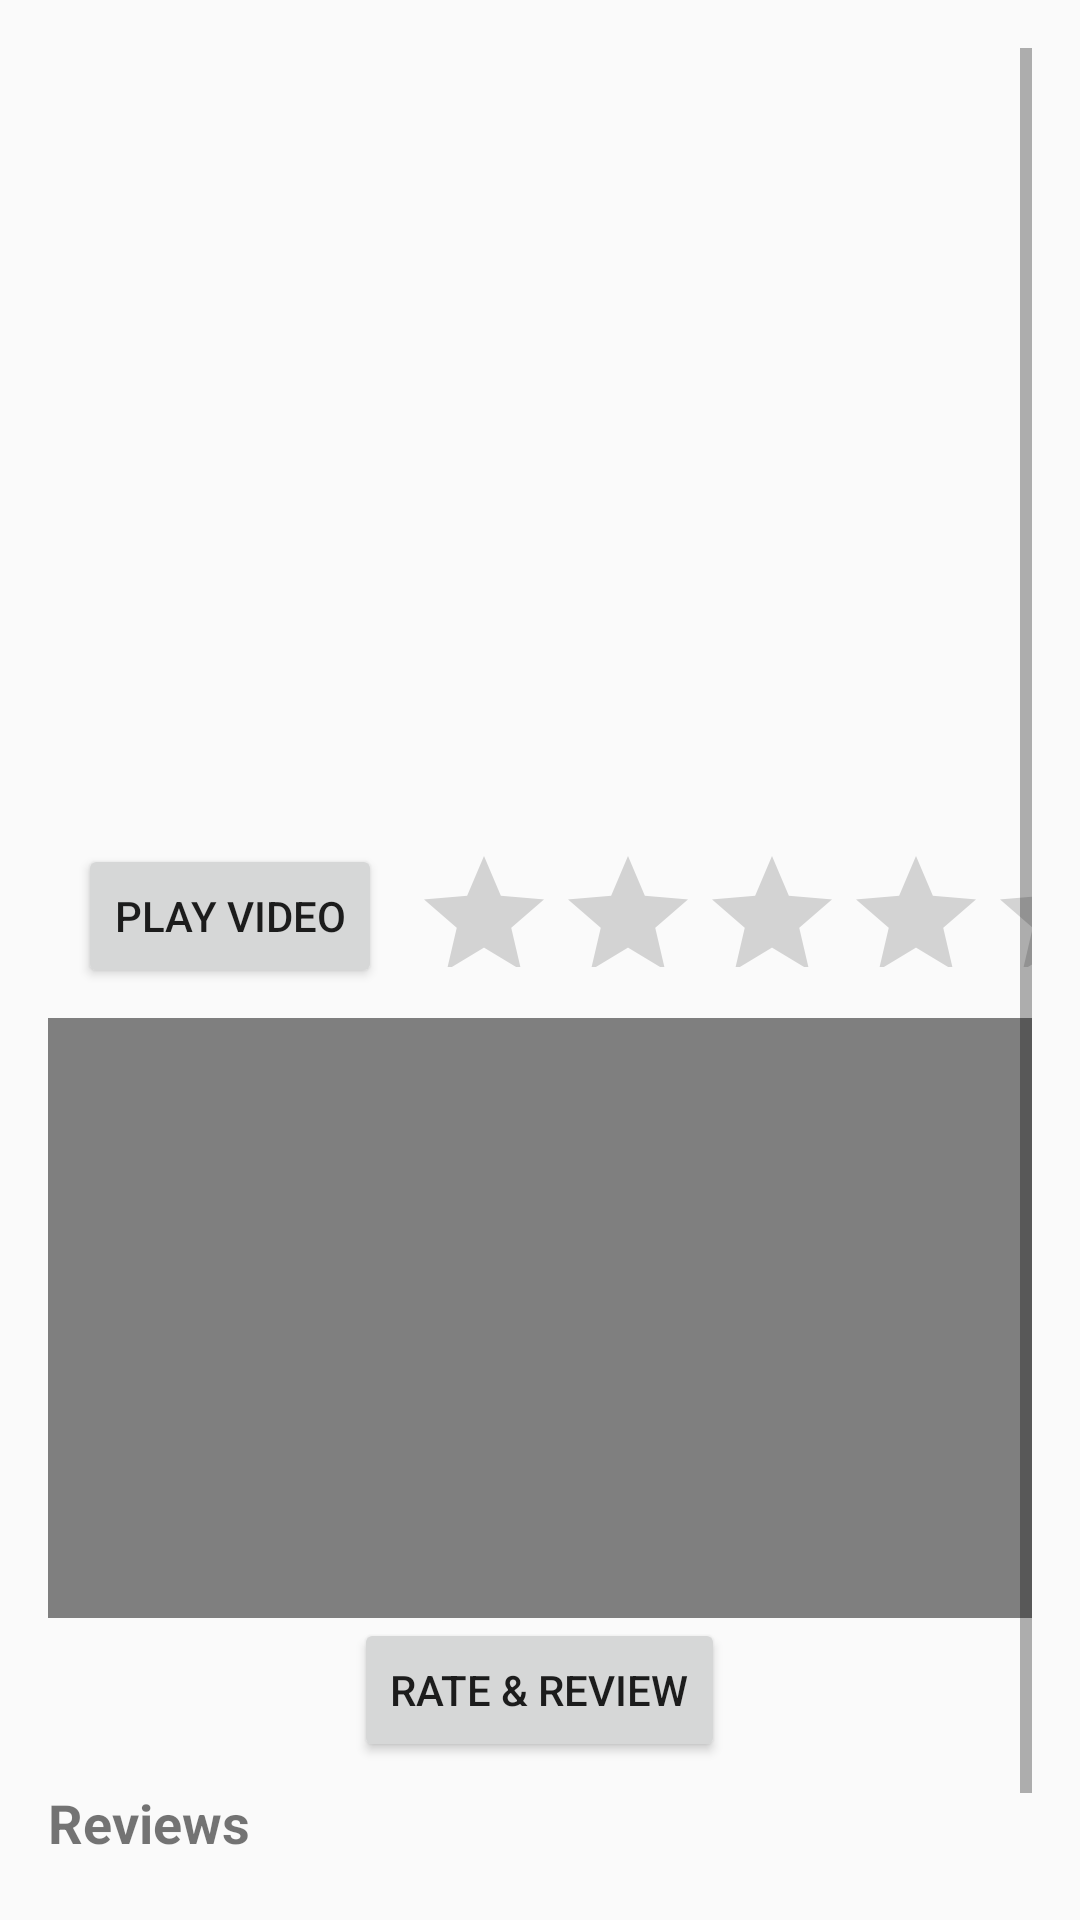

Reconstruct the res/layout file that produces this screen, plus the resources it refers to.
<!-- AndroidManifest.xml: application theme Theme.Kussiya -->
<!-- res/layout/activity_recipe_view.xml -->
<?xml version="1.0" encoding="utf-8"?>
<LinearLayout xmlns:android="http://schemas.android.com/apk/res/android"
    xmlns:tools="http://schemas.android.com/tools"
    android:layout_width="match_parent"
    android:layout_height="match_parent"
    xmlns:app="http://schemas.android.com/apk/res-auto"
    android:orientation="vertical"
    android:padding="16dp">

    <androidx.constraintlayout.widget.ConstraintLayout
        android:layout_width="match_parent"
        android:layout_height="match_parent">

        <ImageView
            android:id="@+id/backButton"
            android:layout_width="35dp"
            android:layout_height="35dp"
            android:contentDescription="back"

            app:layout_constraintBottom_toBottomOf="parent"
            app:layout_constraintEnd_toEndOf="parent"
            app:layout_constraintHorizontal_bias="0.0"
            app:layout_constraintStart_toStartOf="parent"
            app:layout_constraintTop_toTopOf="parent"
            app:layout_constraintVertical_bias="0.0"
            app:srcCompat="@drawable/backbutton" />

        <ScrollView
            android:layout_width="match_parent"
            android:layout_height="match_parent"
            tools:layout_editor_absoluteY="699dp">

            <LinearLayout
                android:layout_width="match_parent"
                android:layout_height="wrap_content"
                android:orientation="vertical">

                <ImageView
                    android:id="@+id/recipeImageView"
                    android:layout_width="match_parent"
                    android:layout_height="200dp"
                    android:scaleType="centerCrop" />

                <TextView
                    android:id="@+id/recipeNameTextView"
                    android:layout_width="wrap_content"
                    android:layout_height="wrap_content"
                    android:paddingTop="8dp"
                    android:textSize="18sp"
                    android:textStyle="bold" />

                <TextView
                    android:id="@+id/recipeDescriptionTextView"
                    android:layout_width="wrap_content"
                    android:layout_height="wrap_content"
                    android:paddingTop="4dp" />

                <LinearLayout
                    android:layout_width="wrap_content"
                    android:layout_height="wrap_content"
                    android:layout_gravity="center_horizontal"
                    android:orientation="horizontal">

                    <Button
                        android:id="@+id/videoButtonView"
                        android:layout_width="wrap_content"
                        android:layout_height="wrap_content"
                        android:layout_margin="10dp"

                        android:text="Play Video" />

                    <RatingBar
                        android:id="@+id/ratingBar"
                        android:layout_width="wrap_content"
                        android:layout_height="41dp"
                        android:layout_marginTop="10dp"
                        android:layout_marginBottom="10dp"
                        android:isIndicator="true" />
                </LinearLayout>

                <VideoView
                    android:id="@+id/VideoView"
                    android:layout_width="match_parent"
                    android:layout_height="200dp"
                    android:visibility="visible"
                    tools:visibility="visible" />

                <Button
                    android:id="@+id/reviewbutton"
                    android:layout_width="wrap_content"
                    android:layout_height="wrap_content"
                    android:layout_gravity="center_horizontal"
                    android:text="Rate &amp; Review" />

                <TextView
                    android:id="@+id/Reviews"
                    android:layout_width="wrap_content"
                    android:layout_height="wrap_content"
                    android:paddingTop="8dp"
                    android:text="Reviews"
                    android:textSize="18sp"
                    android:textStyle="bold" />

                <LinearLayout
                    android:id="@+id/reviewView"
                    android:layout_width="match_parent"
                    android:layout_height="wrap_content"
                    android:orientation="vertical"
                    android:padding="16dp"
                    tools:ignore="MissingConstraints">


                </LinearLayout>

            </LinearLayout>
        </ScrollView>
    </androidx.constraintlayout.widget.ConstraintLayout>


</LinearLayout>
<!-- resources referenced by this layout -->
<resources>
  <style name="Theme.Kussiya" parent="Base.Theme.Kussiya" />
  <style name="Base.Theme.Kussiya" parent="Theme.AppCompat.Light.NoActionBar">
          
          <item name="colorPrimary">@color/lavender</item>
          <item name="colorPrimaryVariant">@color/lavender</item>
          <item name="colorOnPrimary">@color/white</item>
          
          <item name="colorSecondary">@color/teal_200</item>
          <item name="colorSecondaryVariant">@color/teal_700</item>
          <item name="colorOnSecondary">@color/black</item>
          
          <item name="android:statusBarColor">?attr/colorPrimaryVariant</item>
          
      </style>
  <color name="lavender">#8692f7</color>
  <color name="white">#FFFFFFFF</color>
  <color name="teal_200">#FF03DAC5</color>
  <color name="teal_700">#FF018786</color>
  <color name="black">#FF000000</color>
</resources>
